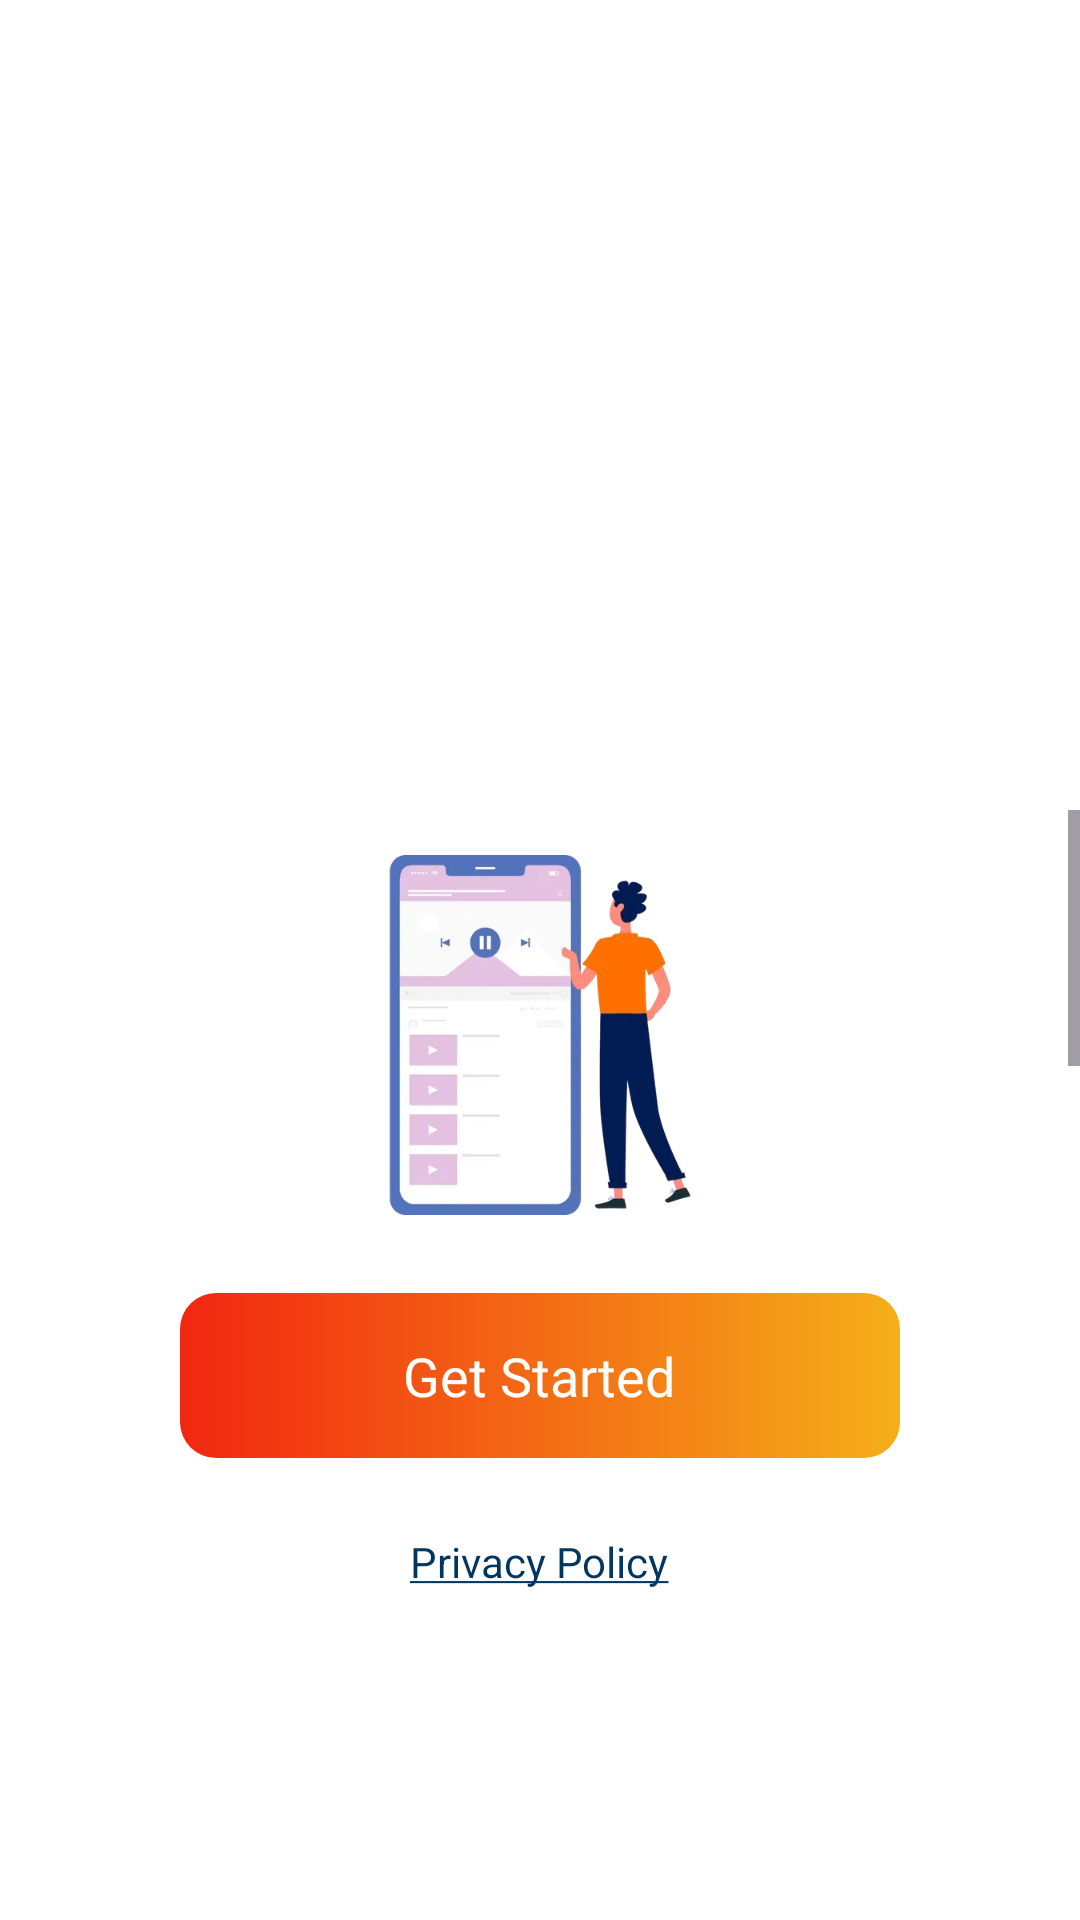

This screen was rendered from an Android layout file. Write that file and the resources it references.
<!-- AndroidManifest.xml: application theme Theme.SimpleNewDownloader29March -->
<!-- res/layout/activity_sixth.xml -->
<?xml version="1.0" encoding="utf-8"?>
<RelativeLayout xmlns:android="http://schemas.android.com/apk/res/android"
    xmlns:tools="http://schemas.android.com/tools"
    android:layout_width="match_parent"
    android:layout_height="match_parent"
    android:background="@color/white"
    android:fitsSystemWindows="true"
    tools:context=".dummy.SixthActivity">

    <RelativeLayout
        android:id="@+id/nativeAd"
        android:layout_width="match_parent"
        android:layout_height="wrap_content"
        android:gravity="center"
        android:minHeight="270dp" />

    <ScrollView
        android:layout_width="match_parent"
        android:layout_height="match_parent"
        android:layout_above="@+id/llButtons"
        android:layout_below="@id/nativeAd">

        <LinearLayout
            android:layout_width="match_parent"
            android:layout_height="wrap_content"
            android:orientation="vertical">

            <include layout="@layout/image_layout" />

            <TextView
                android:layout_width="wrap_content"
                android:layout_height="wrap_content"
                android:layout_gravity="center_horizontal"
                android:layout_marginHorizontal="20dp"
                android:layout_marginTop="15dp"
                android:fontFamily="@font/bold"
                android:gravity="center"
                android:text="@string/hFour"
                android:textColor="#1C272B"
                android:textSize="22sp"
                android:textStyle="bold" />

            <TextView
                android:layout_width="match_parent"
                android:layout_height="wrap_content"
                android:layout_gravity="center_horizontal"
                android:layout_marginHorizontal="15dp"
                android:layout_marginTop="10dp"
                android:fontFamily="@font/reg"
                android:gravity="center_horizontal"
                android:text="@string/bFour"
                android:textColor="#2B1C1C"
                android:textSize="18sp" />


        </LinearLayout>

    </ScrollView>

    <LinearLayout
        android:id="@+id/llButtons"
        android:layout_width="match_parent"
        android:layout_height="wrap_content"
        android:layout_above="@id/nativeS"
        android:orientation="vertical">

        <RelativeLayout
            android:id="@+id/btnNext"
            android:layout_width="240dp"
            android:layout_height="55dp"
            android:layout_gravity="center_horizontal"
            android:layout_marginHorizontal="20dp"
            android:layout_marginVertical="15dp"
            android:background="@drawable/bg_button">

            <TextView
                android:layout_width="wrap_content"
                android:layout_height="wrap_content"
                android:layout_centerInParent="true"
                android:fontFamily="@font/bold"
                android:text="Get Started"
                android:textAllCaps="false"
                android:textColor="@color/white"
                android:textSize="18sp" />

        </RelativeLayout>


        <TextView
            android:id="@+id/tvPP"
            android:layout_width="wrap_content"
            android:layout_height="wrap_content"
            android:layout_gravity="center_horizontal"
            android:layout_marginVertical="10dp"
            android:text="@string/privacy_policy"
            android:textColor="#00365F" />

    </LinearLayout>

    <RelativeLayout
        android:id="@+id/nativeS"
        android:layout_width="match_parent"
        android:layout_height="wrap_content"
        android:layout_alignParentBottom="true"
        android:gravity="bottom">

        <RelativeLayout
            android:id="@+id/nativeAdTwo"
            android:layout_width="match_parent"
            android:layout_height="100dp"
            android:gravity="center" />

    </RelativeLayout>

</RelativeLayout>
<!-- res/layout/image_layout.xml (included above) -->
<androidx.cardview.widget.CardView android:layout_width="match_parent"
    android:layout_height="120dp"
    xmlns:app="http://schemas.android.com/apk/res-auto"
    android:layout_margin="15dp"
    app:cardCornerRadius="15dp"
    app:cardElevation="0dp"
    app:cardBackgroundColor="@color/transparent_background_color"
    xmlns:android="http://schemas.android.com/apk/res/android">

    <ImageView
        android:layout_width="match_parent"
        android:layout_height="match_parent"
        android:src="@drawable/image"/>

</androidx.cardview.widget.CardView>
<!-- resources referenced by this layout -->
<resources>
  <color name="transparent_background_color">#0000</color>
  <color name="white">#FFFFFFFF</color>
  <!-- drawable bg_button (drawable) -->
  <?xml version="1.0" encoding="utf-8"?>
  <shape xmlns:android="http://schemas.android.com/apk/res/android"
      android:shape="rectangle">
  
      <gradient
          android:startColor="#f12711"
          android:endColor="#f5af19" />
  
      <corners
          android:radius="12dp"/>
  </shape>
  <!-- drawable image: png bitmap (drawable, 117573 bytes) -->
  <string name="bFour">Found a Reel you can’t get enough of? Download it instantly with a single tap.</string>
  <string name="hFour">📥 One-Tap Reel Downloads</string>
  <string name="privacy_policy"><u>Privacy Policy</u></string>
  <style name="Theme.SimpleNewDownloader29March" parent="Base.Theme.SimpleNewDownloader29March" />
  <style name="Base.Theme.SimpleNewDownloader29March" parent="Theme.Material3.DayNight.NoActionBar">
          
          
      </style>
</resources>
